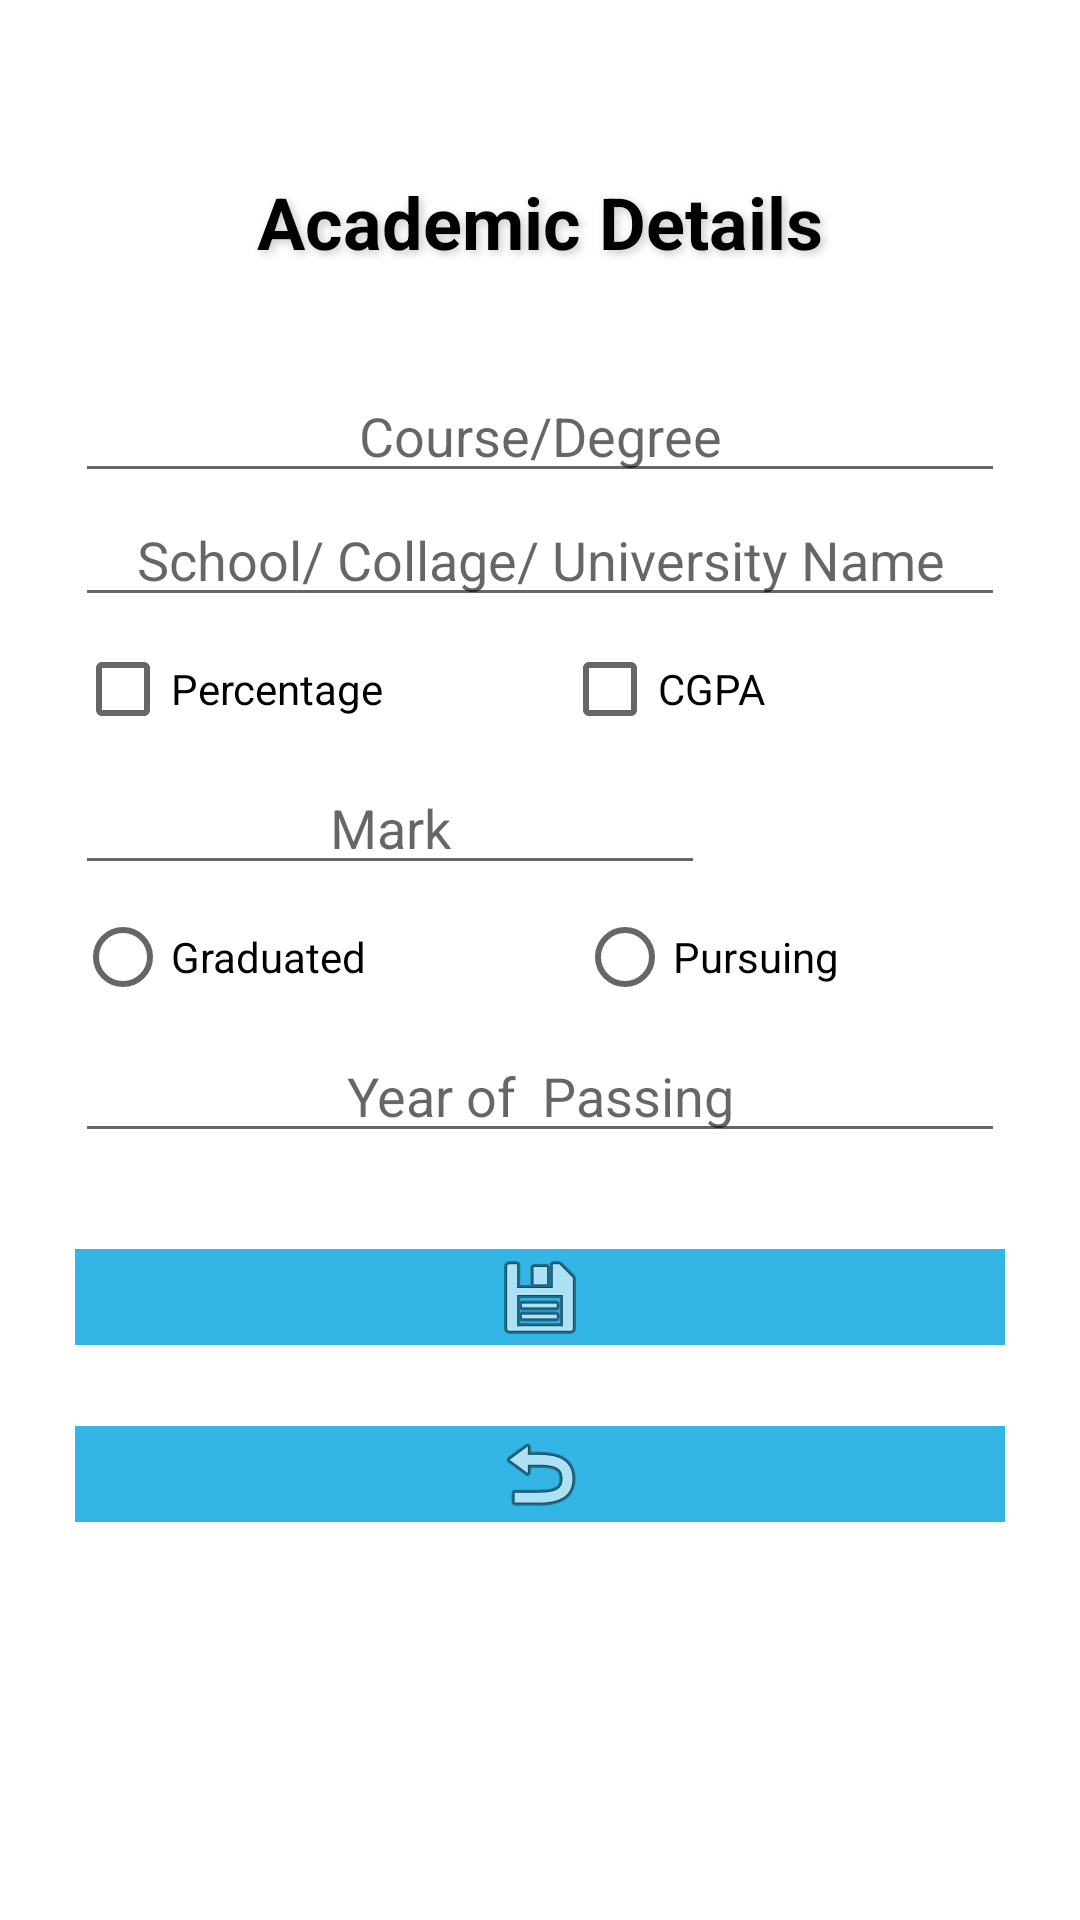

Write the Android layout XML for this screen, with the resource values it uses.
<!-- AndroidManifest.xml: application theme Theme.1172482_Assignment2 -->
<!-- res/layout/activity_academic.xml -->
<?xml version="1.0" encoding="utf-8"?>
<LinearLayout
    android:background="#FFFFFF"
    xmlns:android="http://schemas.android.com/apk/res/android"
    xmlns:app="http://schemas.android.com/apk/res-auto"
    xmlns:tools="http://schemas.android.com/tools"
    android:layout_width="match_parent"
    android:layout_height="match_parent"
    android:orientation="vertical">

    <ScrollView
        android:layout_width="match_parent"
        android:layout_height="wrap_content"
        android:padding="25dp">

        <LinearLayout
            android:layout_width="match_parent"
            android:layout_height="wrap_content"
            android:orientation="vertical">

            <TextView
                android:id="@+id/textView7"
                style="@style/style1"
                android:layout_width="match_parent"
                android:layout_height="98dp"
                android:gravity="center"
                android:text="Academic Details"
                android:textColor="#000000"
                android:textSize="24sp"
                android:textStyle="bold" />

            <EditText
                android:id="@+id/edtCourse"
                android:layout_width="match_parent"
                android:layout_height="wrap_content"
                android:layout_gravity="center"
                android:ems="10"
                android:gravity="center"
                android:hint="Course/Degree"
                android:inputType="textPersonName" />

            <EditText
                android:id="@+id/edtSchool"
                android:layout_width="match_parent"
                android:layout_height="wrap_content"
                android:layout_gravity="center"
                android:ems="10"
                android:gravity="center"
                android:hint="School/ Collage/ University Name"
                android:inputType="textPersonName" />

            <LinearLayout
                android:layout_width="349dp"
                android:layout_height="wrap_content"
                android:orientation="horizontal">

                <CheckBox
                    android:id="@+id/chkPercentage"
                    android:layout_width="wrap_content"
                    android:layout_height="wrap_content"
                    android:layout_weight="0.5"
                    android:onClick="chkPercentageOnClick"
                    android:text="Percentage" />

                <CheckBox
                    android:id="@+id/chkCGPA"
                    android:layout_width="wrap_content"
                    android:layout_height="wrap_content"
                    android:layout_weight="1"
                    android:onClick="chkCGPAOnClick"
                    android:text="CGPA" />
            </LinearLayout>

            <LinearLayout
                android:layout_width="wrap_content"
                android:layout_height="wrap_content"
                android:orientation="horizontal">

                <EditText
                    android:id="@+id/edtMark"
                    android:layout_width="match_parent"
                    android:layout_height="wrap_content"
                    android:ems="10"
                    android:gravity="center"
                    android:hint="Mark"
                    android:inputType="textPersonName" />

                <TextView
                    android:id="@+id/persentageIcon"
                    android:layout_width="wrap_content"
                    android:layout_height="wrap_content"
                    android:layout_weight="1" />
            </LinearLayout>

            <RadioGroup
                android:layout_width="match_parent"
                android:layout_height="wrap_content"
                android:orientation="horizontal">

                <RadioButton
                    android:id="@+id/edtGraduated"
                    android:layout_width="wrap_content"
                    android:layout_height="wrap_content"
                    android:layout_marginEnd="70dp"
                    android:layout_marginRight="70dp"
                    android:text="Graduated" />

                <RadioButton
                    android:id="@+id/edtPursing"
                    android:layout_width="wrap_content"
                    android:layout_height="wrap_content"
                    android:text="Pursuing" />

            </RadioGroup>


            <EditText
                android:id="@+id/edtDate"
                android:layout_width="match_parent"
                android:layout_height="wrap_content"
                android:layout_gravity="center"
                android:ems="10"
                android:gravity="center"
                android:hint="Year of  Passing"
                android:inputType="date" />

            <Space
                android:layout_width="match_parent"
                android:layout_height="32dp" />

            <ImageButton
                android:id="@+id/btnSave"
                android:layout_width="match_parent"
                android:layout_height="wrap_content"
                android:background="@android:color/holo_blue_light"
                android:onClick="btnSaveOnClick"
                app:srcCompat="@android:drawable/ic_menu_save" />

            <Space
                android:layout_width="match_parent"
                android:layout_height="27dp" />

            <LinearLayout
                android:layout_width="match_parent"
                android:layout_height="wrap_content"
                android:orientation="horizontal">

                <ImageButton
                    android:id="@+id/btnBack"
                    android:layout_width="wrap_content"
                    android:layout_height="wrap_content"
                    android:layout_weight="1"
                    android:background="@android:color/holo_blue_light"
                    android:onClick="btnBackOnClick"
                    app:srcCompat="@android:drawable/ic_menu_revert" />

            </LinearLayout>
        </LinearLayout>
    </ScrollView>
</LinearLayout>
<!-- resources referenced by this layout -->
<resources>
  <style name="style1">
          <item name="android:shadowColor">#CCC9C9</item>
          <item name="android:shadowDx">3</item>
          <item name="android:shadowDy">3</item>
          <item name="android:shadowRadius">7</item>
          <item name="android:textColor">@color/black</item>
          <item name="android:textSize">24sp</item>
          <item name="android:textStyle">bold</item>
          <item name="android:gravity">center</item>
      </style>
  <style name="Theme.1172482_Assignment2" parent="Theme.MaterialComponents.DayNight.DarkActionBar">
          
          <item name="colorPrimary">@color/purple_500</item>
          <item name="colorPrimaryVariant">@color/purple_700</item>
          <item name="colorOnPrimary">@color/white</item>
          
          <item name="colorSecondary">@color/teal_200</item>
          <item name="colorSecondaryVariant">@color/teal_700</item>
          <item name="colorOnSecondary">@color/black</item>
          
          <item name="android:statusBarColor" tools:targetApi="l">?attr/colorPrimaryVariant</item>
          
      </style>
  <!-- not gathered from this repository: default colours our renderer supplied (Android Studio template values) -->
  <color name="purple_500">#FF6200EE</color>
  <color name="purple_700">#FF3700B3</color>
  <color name="teal_200">#FF03DAC5</color>
  <color name="teal_700">#FF018786</color>
  <color name="black">#FF000000</color>
  <color name="white">#FFFFFFFF</color>
</resources>
